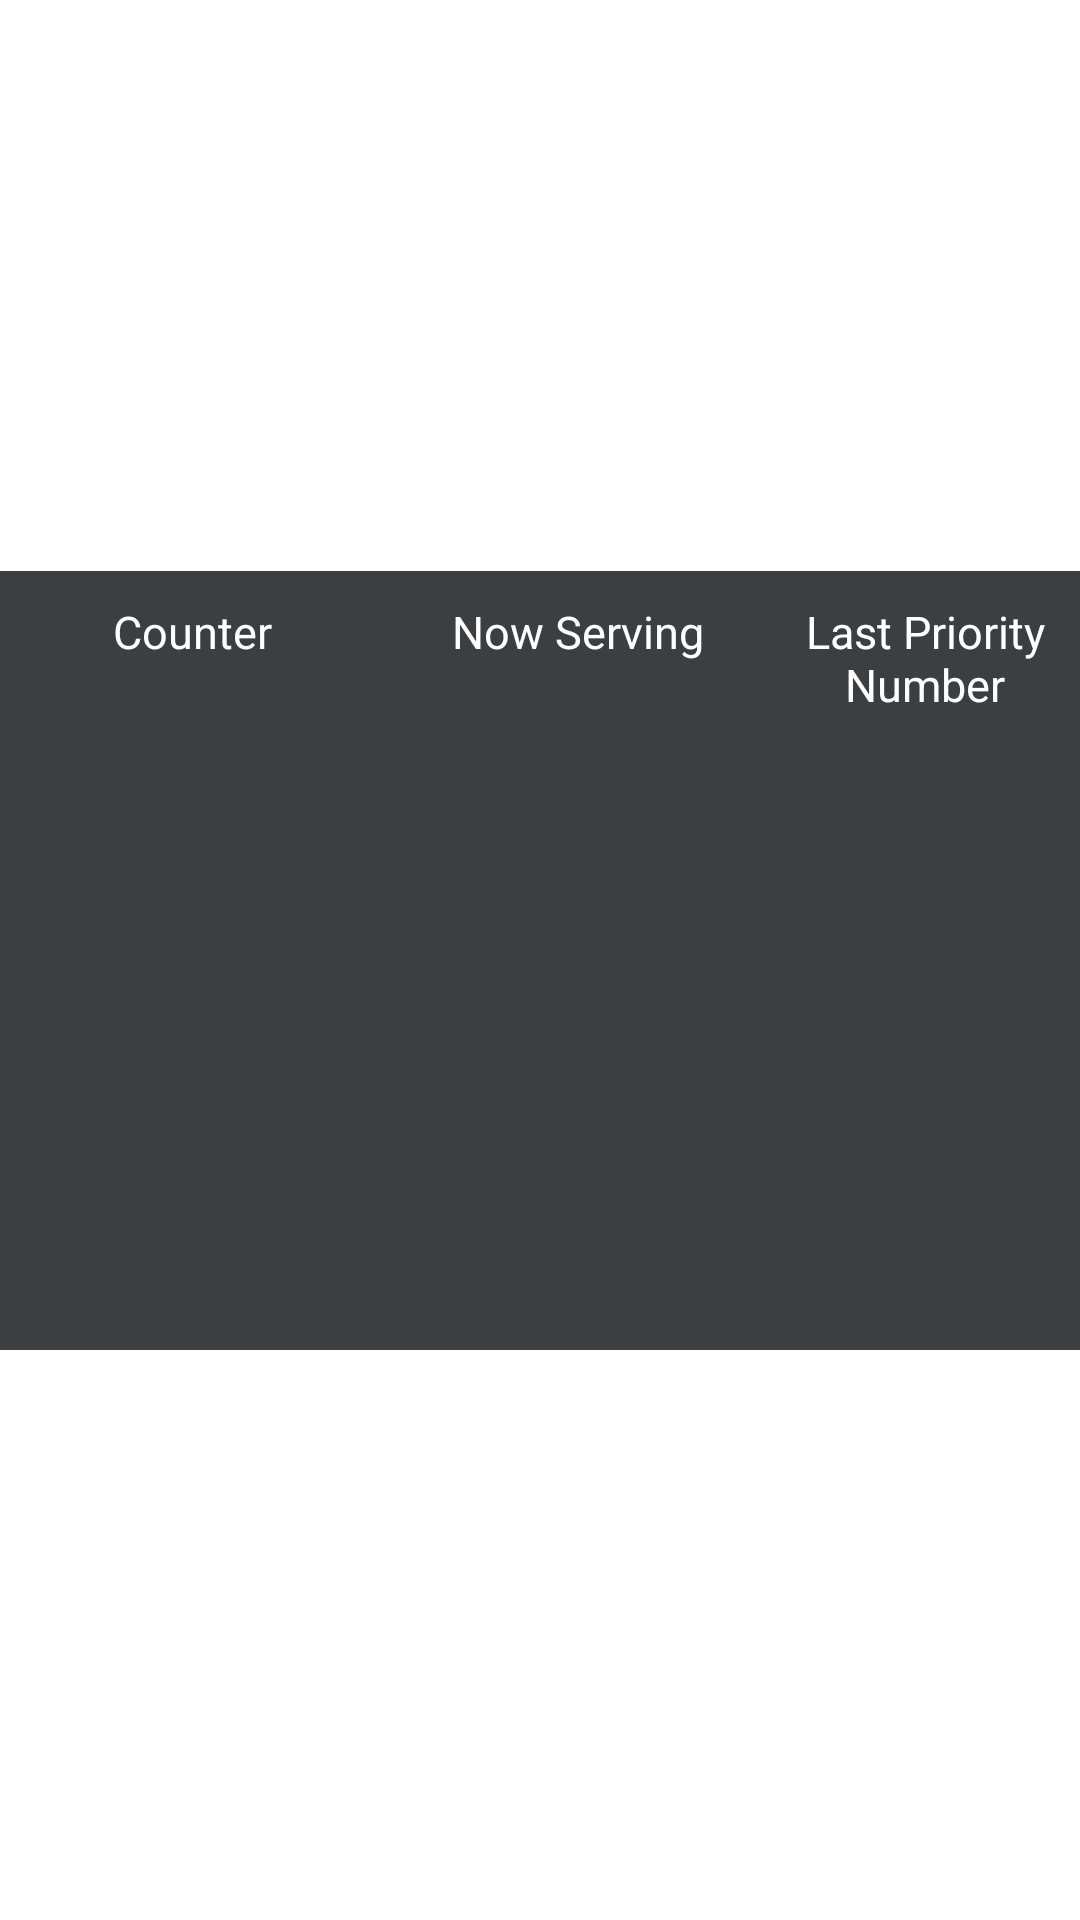

The Android layout XML behind this screen, and the referenced resources:
<!-- AndroidManifest.xml: application theme SplashTheme -->
<!-- res/layout/dashboard_table_layout.xml -->
<?xml version="1.0" encoding="utf-8"?>
<androidx.constraintlayout.widget.ConstraintLayout xmlns:android="http://schemas.android.com/apk/res/android"
    xmlns:app="http://schemas.android.com/apk/res-auto"
    xmlns:tools="http://schemas.android.com/tools"
    android:layout_width="match_parent"
    android:layout_height="match_parent"
    android:background="@color/white">


    <TableLayout
        android:layout_width="match_parent"
        android:layout_height="wrap_content"

        android:background="@color/splash_screen_background"
        app:layout_constraintBottom_toBottomOf="parent"
        app:layout_constraintEnd_toEndOf="parent"
        app:layout_constraintStart_toStartOf="parent"
        app:layout_constraintTop_toTopOf="parent">

        <TableRow android:background="@color/splash_screen_background">

            <TextView
                android:layout_width="0dp"
                android:layout_height="wrap_content"
                android:layout_weight="5"
                android:gravity="center_horizontal"
                android:padding="10sp"
                android:text="Counter"
                android:textColor="@color/white"
                android:textSize="15sp" />

            <TextView
                android:layout_width="0dp"
                android:layout_height="wrap_content"
                android:layout_weight="5"
                android:gravity="center_horizontal"
                android:padding="10sp"
                android:text="Now Serving"
                android:textColor="@color/white"
                android:textSize="15sp" />

            <TextView
                android:layout_width="0dp"
                android:layout_height="wrap_content"
                android:layout_weight="4"
                android:gravity="center_horizontal"
                android:padding="10sp"
                android:text="Last Priority Number"
                android:textColor="@color/white"
                android:textSize="15sp" />
        </TableRow>

        <TableRow>

            <TextView
                android:layout_width="0dp"
                android:layout_height="wrap_content"
                android:layout_weight="4"
                android:gravity="center_horizontal"
                android:padding="10sp"

                android:textColor="@color/white"

                android:textSize="15sp"
                tools:text=" A" />

            <TextView
                android:layout_width="0dp"
                android:layout_height="wrap_content"
                android:layout_weight="4"
                android:gravity="center_horizontal"
                android:padding="10sp"

                android:textColor="@color/white"

                android:textSize="15sp"
                tools:text=" A-002" />

            <TextView
                android:layout_width="0dp"
                android:layout_height="wrap_content"
                android:layout_weight="4"
                android:gravity="center_horizontal"
                android:padding="10sp"

                android:textColor="@color/white"

                android:textSize="15sp"
                tools:text=" A-002" />

        </TableRow>

        <TableRow>

            <TextView
                android:layout_width="0dp"
                android:layout_height="wrap_content"
                android:layout_weight="4"
                android:gravity="center_horizontal"
                android:padding="10sp"

                android:textColor="@color/white"

                android:textSize="15sp"
                tools:text=" B" />

            <TextView
                android:layout_width="0dp"
                android:layout_height="wrap_content"
                android:layout_weight="4"
                android:gravity="center_horizontal"
                android:padding="10sp"

                android:textColor="@color/white"

                android:textSize="15sp"
                tools:text=" B-001" />

            <TextView
                android:layout_width="0dp"
                android:layout_height="wrap_content"
                android:layout_weight="4"
                android:gravity="center_horizontal"
                android:padding="10sp"

                android:textColor="@color/white"

                android:textSize="15sp"
                tools:text=" B-002" />

        </TableRow>

        <TableRow>

            <TextView
                android:layout_width="0dp"
                android:layout_height="wrap_content"
                android:layout_weight="4"
                android:gravity="center_horizontal"
                android:padding="10sp"

                android:textColor="@color/white"

                android:textSize="15sp"
                tools:text=" C" />

            <TextView
                android:layout_width="0dp"
                android:layout_height="wrap_content"
                android:layout_weight="4"
                android:gravity="center_horizontal"
                android:padding="10sp"

                android:textColor="@color/white"

                android:textSize="15sp"
                tools:text=" C-001" />

            <TextView
                android:layout_width="0dp"
                android:layout_height="wrap_content"
                android:layout_weight="4"
                android:gravity="center_horizontal"
                android:padding="10sp"

                android:textColor="@color/white"

                android:textSize="15sp"
                tools:text=" C-001" />

        </TableRow>

        <TableRow>

            <TextView
                android:layout_width="0dp"
                android:layout_height="wrap_content"
                android:layout_weight="4"
                android:gravity="center_horizontal"
                android:padding="10sp"

                android:textColor="@color/white"

                android:textSize="15sp"
                tools:text="D" />

            <TextView
                android:layout_width="0dp"
                android:layout_height="wrap_content"
                android:layout_weight="4"
                android:gravity="center_horizontal"
                android:padding="10sp"

                android:textColor="@color/white"

                android:textSize="15sp"
                tools:text=" D-000" />

            <TextView
                android:layout_width="0dp"
                android:layout_height="wrap_content"
                android:layout_weight="4"
                android:gravity="center_horizontal"
                android:padding="10sp"

                android:textColor="@color/white"

                android:textSize="15sp"
                tools:text=" D-001" />

        </TableRow>


        <TableRow>

            <TextView
                android:layout_width="0dp"
                android:layout_height="wrap_content"
                android:layout_weight="4"
                android:gravity="center_horizontal"
                android:padding="10sp"

                android:textColor="@color/white"

                android:textSize="15sp"
                tools:text="TELLER" />

            <TextView
                android:layout_width="0dp"
                android:layout_height="wrap_content"
                android:layout_weight="4"
                android:gravity="center_horizontal"
                android:padding="10sp"

                android:textColor="@color/white"

                android:textSize="15sp"
                tools:text=" E-000" />

            <TextView
                android:layout_width="0dp"
                android:layout_height="wrap_content"
                android:layout_weight="4"
                android:gravity="center_horizontal"
                android:padding="10sp"

                android:textColor="@color/white"

                android:textSize="15sp"
                tools:text=" E-001" />

        </TableRow>
    </TableLayout>
</androidx.constraintlayout.widget.ConstraintLayout>
<!-- resources referenced by this layout -->
<resources>
  <color name="splash_screen_background">#3c3f41</color>
  <color name="white">#FFFFFFFF</color>
  <style name="SplashTheme" parent="Theme.MaterialComponents.Light.NoActionBar">
          <item name="windowActionBar">false</item>
          <item name="colorPrimaryDark">@color/white</item>
          <item name="android:windowBackground">@drawable/splash_screen</item>
          <item name="android:navigationBarColor">@color/color_accent</item>
          <item name="android:statusBarColor">@color/white</item>
  
      </style>
  <!-- drawable splash_screen (drawable) -->
  <?xml version="1.0" encoding="utf-8"?>
   <layer-list xmlns:android="http://schemas.android.com/apk/res/android">
      <item
          android:drawable="@color/white"/>
  
      <item>
          <bitmap
              android:layout_width="wrap_content"
              android:layout_height="wrap_content"
              android:gravity="center"
              android:src="@drawable/image_splash_screen" />
      </item>
  
  </layer-list>
  <color name="color_accent">#002f6c</color>
  <!-- drawable image_splash_screen: png bitmap (drawable, 6268 bytes) -->
</resources>
